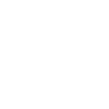
t = 0.00 s
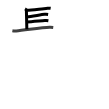
t = 4.75 s
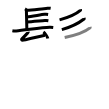
t = 9.50 s
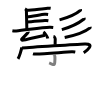
t = 14.50 s
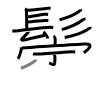
t = 15.50 s
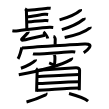
t = 24.00 s

The animated SVG that drew these frames (rendered in a browser with its animation timeline set to each time). Animation: 24 SMIL elements (animate=24); one cycle of 24.00 s.

<svg width="109px" height="109px" viewBox="0 0 px 109px" xmlns="http://www.w3.org/2000/svg" xmlns:xlink="http://www.w3.org/1999/xlink" xml:space="preserve" version="1.1"  baseProfile="full">
<path d="M25,8.85c1.39,0.75,1.39,0.87,1.39,1.62c0,0.75,0.46,17.71,0.46,18.83" style="fill:none;stroke:black;stroke-width:3;opacity:0">
  <animate attributeType="CSS" attributeName="opacity" from="0" to="1" begin="0s" dur="1s" repeatCount="Indefinite" fill="freeze" />
</path>
<path d="M26.94,10.36c4.77-0.14,14.31-1.61,20.67-2.19c1.44-0.13,2.32,0.09,3.05,0.19" style="fill:none;stroke:black;stroke-width:3;opacity:0">
  <animate attributeType="CSS" attributeName="opacity" from="0" to="1" begin="1s" dur="1s" repeatCount="Indefinite" fill="freeze" />
</path>
<path d="M27.02,16.84c4.22-0.26,14.11-2.22,17.52-2.48c1.28-0.1,2.58-0.07,3.57,0.09" style="fill:none;stroke:black;stroke-width:3;opacity:0">
  <animate attributeType="CSS" attributeName="opacity" from="0" to="1" begin="2s" dur="1s" repeatCount="Indefinite" fill="freeze" />
</path>
<path d="M26.78,22.07c4.22-0.26,14.61-1.22,18.02-1.48c1.28-0.1,2.58-0.07,3.57,0.09" style="fill:none;stroke:black;stroke-width:3;opacity:0">
  <animate attributeType="CSS" attributeName="opacity" from="0" to="1" begin="3s" dur="1s" repeatCount="Indefinite" fill="freeze" />
</path>
<path d="M12.38,30.72c1,0.19,2.82,0.27,3.82,0.19c8.3-0.66,25.3-3.41,33.55-3.68c1.66-0.05,2.65,0.09,3.48,0.19" style="fill:none;stroke:black;stroke-width:3;opacity:0">
  <animate attributeType="CSS" attributeName="opacity" from="0" to="1" begin="4s" dur="1s" repeatCount="Indefinite" fill="freeze" />
</path>
<path d="M28.23,31.83c0.07,0.37-0.38,0.88-0.59,1.11c-1.64,1.81-3.14,3.56-5.54,5.65c-0.99,0.86-0.53,1.89,1.36,1.54c7.29-1.36,13.29-3.2,21.59-4.96" style="fill:none;stroke:black;stroke-width:3;opacity:0">
  <animate attributeType="CSS" attributeName="opacity" from="0" to="1" begin="5s" dur="1s" repeatCount="Indefinite" fill="freeze" />
</path>
<path d="M43.34,32.07c1.58,1.13,4.09,4.65,4.49,6.42" style="fill:none;stroke:black;stroke-width:3;opacity:0">
  <animate attributeType="CSS" attributeName="opacity" from="0" to="1" begin="6s" dur="1s" repeatCount="Indefinite" fill="freeze" />
</path>
<path d="M80.49,9.25c0.06,0.26,0.25,0.71-0.12,1.04c-2.88,2.54-9.28,6.24-20.81,9.56" style="fill:none;stroke:black;stroke-width:3;opacity:0">
  <animate attributeType="CSS" attributeName="opacity" from="0" to="1" begin="7s" dur="1s" repeatCount="Indefinite" fill="freeze" />
</path>
<path d="M84.13,17.93c0.07,0.28,0.3,0.77-0.12,1.11c-3.21,2.52-10.79,7.4-22.18,10.61" style="fill:none;stroke:black;stroke-width:3;opacity:0">
  <animate attributeType="CSS" attributeName="opacity" from="0" to="1" begin="8s" dur="1s" repeatCount="Indefinite" fill="freeze" />
</path>
<path d="M90.1,26.8c0.07,0.25,0.27,0.67-0.14,1.01c-2.82,2.34-11.67,6.82-25.27,9.68" style="fill:none;stroke:black;stroke-width:3;opacity:0">
  <animate attributeType="CSS" attributeName="opacity" from="0" to="1" begin="9s" dur="1s" repeatCount="Indefinite" fill="freeze" />
</path>
<path d="M53.43,36.55c1.16,0.24,1.83,1.94,1.8,2.64c-0.09,2.21-0.09,3.66-0.09,5.68" style="fill:none;stroke:black;stroke-width:3;opacity:0">
  <animate attributeType="CSS" attributeName="opacity" from="0" to="1" begin="10s" dur="1s" repeatCount="Indefinite" fill="freeze" />
</path>
<path d="M21.69,47.25c0,2.45-2.66,10.01-3.67,11.64" style="fill:none;stroke:black;stroke-width:3;opacity:0">
  <animate attributeType="CSS" attributeName="opacity" from="0" to="1" begin="11s" dur="1s" repeatCount="Indefinite" fill="freeze" />
</path>
<path d="M22.04,48.11c8.76-0.83,55.51-3.79,62.62-4.1c11.11-0.49,1.85,7-0.91,8.77" style="fill:none;stroke:black;stroke-width:3;opacity:0">
  <animate attributeType="CSS" attributeName="opacity" from="0" to="1" begin="12s" dur="1s" repeatCount="Indefinite" fill="freeze" />
</path>
<path d="M32.93,53.86c0.97,0.25,2.74,0.28,3.72,0.25c6.61-0.18,29.84-2,35.22-2.24c1.61-0.07,2.59,0.12,3.39,0.25" style="fill:none;stroke:black;stroke-width:3;opacity:0">
  <animate attributeType="CSS" attributeName="opacity" from="0" to="1" begin="13s" dur="1s" repeatCount="Indefinite" fill="freeze" />
</path>
<path d="M54.08,54.93c0.05,0.14,0.75,0.71,0.8,1.57c0.26,4.15-0.16,4.79-0.16,6.21c0,4.02-4.61,0.43-5.57,0.07" style="fill:none;stroke:black;stroke-width:3;opacity:0">
  <animate attributeType="CSS" attributeName="opacity" from="0" to="1" begin="14s" dur="1s" repeatCount="Indefinite" fill="freeze" />
</path>
<path d="M35.43,59.52c0.04,0.21,0.15,0.54-0.08,0.82c-1.67,2.05-8.7,6-14.42,7.89" style="fill:none;stroke:black;stroke-width:3;opacity:0">
  <animate attributeType="CSS" attributeName="opacity" from="0" to="1" begin="15s" dur="1s" repeatCount="Indefinite" fill="freeze" />
</path>
<path d="M71.7,57.71c0.14,0.4,0.02,1.41-0.85,1.92C63,64.17,43.38,70.21,18.78,74.71" style="fill:none;stroke:black;stroke-width:3;opacity:0">
  <animate attributeType="CSS" attributeName="opacity" from="0" to="1" begin="16s" dur="1s" repeatCount="Indefinite" fill="freeze" />
</path>
<path d="M36.08,68.46c1.03,0.74,1.06,1.77,1.06,2.99c0,2.76-0.46,12.24-0.46,20.22" style="fill:none;stroke:black;stroke-width:3;opacity:0">
  <animate attributeType="CSS" attributeName="opacity" from="0" to="1" begin="17s" dur="1s" repeatCount="Indefinite" fill="freeze" />
</path>
<path d="M38.19,70.34c3.59-0.15,34.44-2.42,37.71-2.6c2.72-0.15,3.68,1.34,3.68,2.48c0,2.78-0.3,19.09-0.3,20.01" style="fill:none;stroke:black;stroke-width:3;opacity:0">
  <animate attributeType="CSS" attributeName="opacity" from="0" to="1" begin="18s" dur="1s" repeatCount="Indefinite" fill="freeze" />
</path>
<path d="M37.2,76.57c6.71-0.23,36.23-2.14,41.99-2.14" style="fill:none;stroke:black;stroke-width:3;opacity:0">
  <animate attributeType="CSS" attributeName="opacity" from="0" to="1" begin="19s" dur="1s" repeatCount="Indefinite" fill="freeze" />
</path>
<path d="M37.5,83.56c10.12-0.44,31-1.84,41.73-1.93" style="fill:none;stroke:black;stroke-width:3;opacity:0">
  <animate attributeType="CSS" attributeName="opacity" from="0" to="1" begin="20s" dur="1s" repeatCount="Indefinite" fill="freeze" />
</path>
<path d="M37.03,90.28c10.13-0.33,32.97-2.21,42.2-2.21" style="fill:none;stroke:black;stroke-width:3;opacity:0">
  <animate attributeType="CSS" attributeName="opacity" from="0" to="1" begin="21s" dur="1s" repeatCount="Indefinite" fill="freeze" />
</path>
<path d="M45.99,93.06c0.51,0.66-0.5,1.83-1.5,2.31c-3.04,1.44-11.91,4.99-17.98,6.69" style="fill:none;stroke:black;stroke-width:3;opacity:0">
  <animate attributeType="CSS" attributeName="opacity" from="0" to="1" begin="22s" dur="1s" repeatCount="Indefinite" fill="freeze" />
</path>
<path d="M69.03,93.57c7.75,2.05,16.91,5.76,19.03,7.55" style="fill:none;stroke:black;stroke-width:3;opacity:0">
  <animate attributeType="CSS" attributeName="opacity" from="0" to="1" begin="23s" dur="1s" repeatCount="Indefinite" fill="freeze" />
</path>
</svg>
